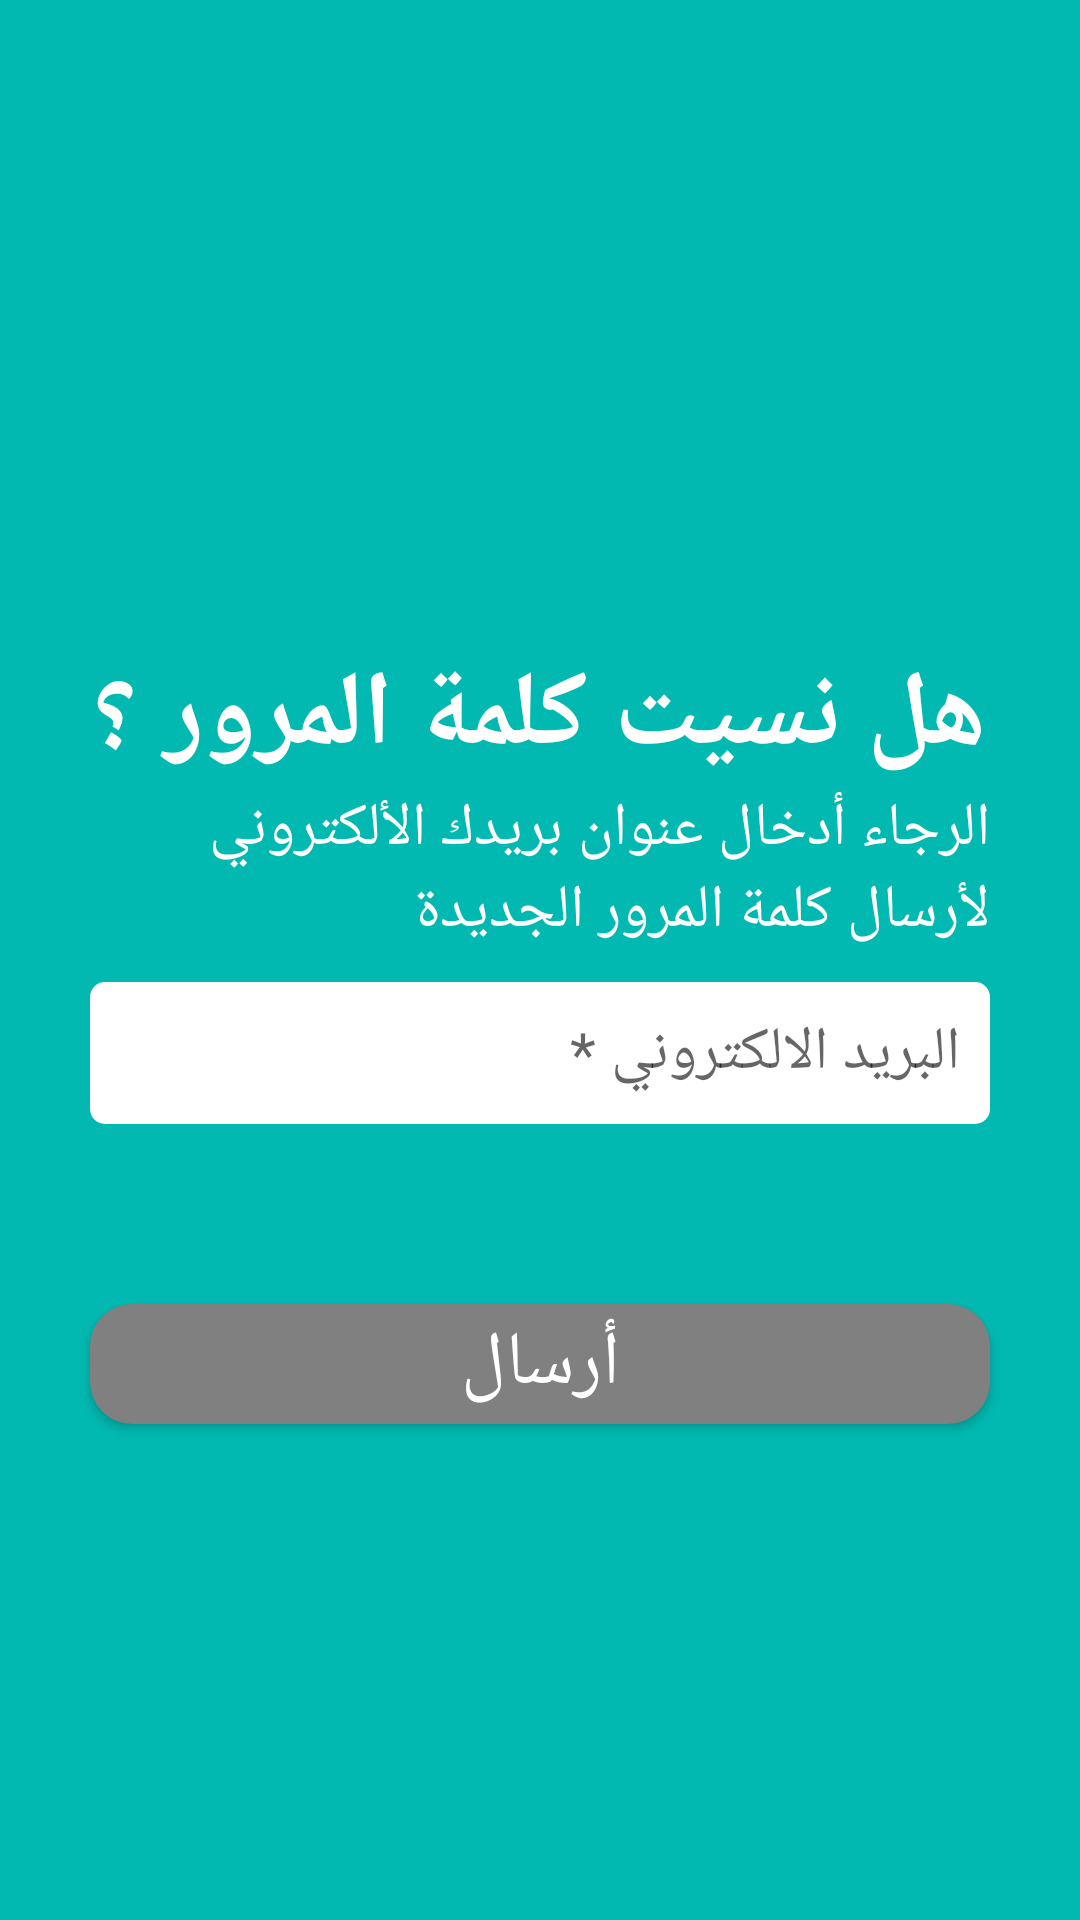

This screen was rendered from an Android layout file. Write that file and the resources it references.
<!-- AndroidManifest.xml: activity theme AppTheme.Main -->
<!-- res/layout/activity_reset.xml -->
<?xml version="1.0" encoding="utf-8"?>
<LinearLayout
    xmlns:android="http://schemas.android.com/apk/res/android"
    xmlns:app="http://schemas.android.com/apk/res-auto"
    xmlns:tools="http://schemas.android.com/tools"
    android:layout_width="match_parent"
    android:layout_height="match_parent"
    android:background="@color/colorPrimary"
    android:orientation="vertical"
    tools:context=".LoginAndRegister.ResetActivity">

    <androidx.appcompat.widget.Toolbar
        android:layout_width="match_parent"
        android:layout_height="50dp"
        android:id="@+id/toolbar"
        android:background="#01b9b1"
        android:theme="@style/ThemeOverlay.AppCompat.Dark.ActionBar"
        app:popupTheme="@style/Theme.AppCompat.Light"/>

    <LinearLayout
        android:orientation="vertical"
        android:gravity="center"
        android:layout_width="match_parent"
        android:layout_height="match_parent">

    <TextView
        android:layout_width="wrap_content"
        android:layout_height="wrap_content"
        android:text="هل نسيت كلمة المرور ؟"
        android:textColor="@android:color/white"
        android:layout_marginEnd="30dp"
        android:layout_marginStart="30dp"
        android:textSize="35sp"
        android:textStyle="bold"
        android:fontFamily="@font/cairo_variablefont_slntwght" />

    <TextView
        android:layout_width="wrap_content"
        android:layout_height="wrap_content"
        android:text="الرجاء أدخال عنوان بريدك الألكتروني لأرسال كلمة المرور الجديدة"
        android:textColor="@android:color/white"
        android:layout_marginEnd="30dp"
        android:layout_marginStart="30dp"
        android:textSize="20sp"
        android:fontFamily="@font/cairo_variablefont_slntwght" />

        <EditText
            android:layout_width="match_parent"
            android:layout_height="wrap_content"
            android:background="@drawable/edittext"
            android:drawableLeft="@drawable/mail"
            android:layout_marginTop="10dp"
            android:padding="10dp"
            android:layout_marginEnd="30dp"
            android:layout_marginStart="30dp"
            android:id="@+id/edit_email"
            android:inputType="textEmailAddress"
            android:gravity="right"
            android:textSize="20sp"
            android:hint="البريد الالكتروني *"
            android:textColor="@android:color/black"
            />

        <ProgressBar
            android:id="@+id/progressBar"
            android:layout_width="match_parent"
            android:layout_height="wrap_content"
            android:layout_gravity="center"
            android:layout_marginTop="60dp"
            android:layout_marginEnd="30dp"
            android:layout_marginStart="30dp"
            android:indeterminate="true"
            android:indeterminateTint="#000000"
            android:visibility="gone" />

        <Button
            android:layout_width="match_parent"
            android:layout_height="wrap_content"
            android:layout_gravity="center_horizontal"
            android:background="@drawable/btn"
            android:text="أرسال"
            android:textColor="@android:color/white"
            android:layout_marginTop="60dp"
            android:layout_marginEnd="30dp"
            android:layout_marginStart="30dp"
            android:textSize="25sp"
            android:padding="2dp"
            android:fontFamily="@font/cairo_variablefont_slntwght"
            android:minHeight="40dp"
            android:id="@+id/submit"/>

    </LinearLayout>

</LinearLayout>
<!-- resources referenced by this layout -->
<resources>
  <color name="colorPrimary">#01b9b1</color>
  <!-- drawable btn (drawable) -->
  <?xml version="1.0" encoding="utf-8"?>
  <shape android:shape="rectangle" xmlns:android="http://schemas.android.com/apk/res/android">
  
  
      <corners
          android:radius="14sp"
          />
      <gradient
          android:startColor="#808080"
          android:endColor="#808080"
          android:angle="45"/>
  </shape>
  <!-- drawable edittext (drawable) -->
  <?xml version="1.0" encoding="utf-8"?>
  <shape android:shape="rectangle" xmlns:android="http://schemas.android.com/apk/res/android">
  
      <solid
          android:color="#ffffff"/>
      <corners
          android:radius="5dp"/>
      <padding
          android:top="5dp"
          android:bottom="5dp"
          android:right="5dp"
          android:left="5dp"/>
  
  </shape>
  <style name="AppTheme.Main" parent="Theme.AppCompat.Light.NoActionBar">
  
          <item name="colorPrimary">@color/colorPrimary</item>
          <item name="colorPrimaryDark">@color/colorPrimaryDark</item>
          <item name="colorAccent">@color/colorAccent</item>
  
  
      </style>
  <color name="colorPrimaryDark">#01b9b1</color>
  <color name="colorAccent">@android:color/darker_gray</color>
</resources>
